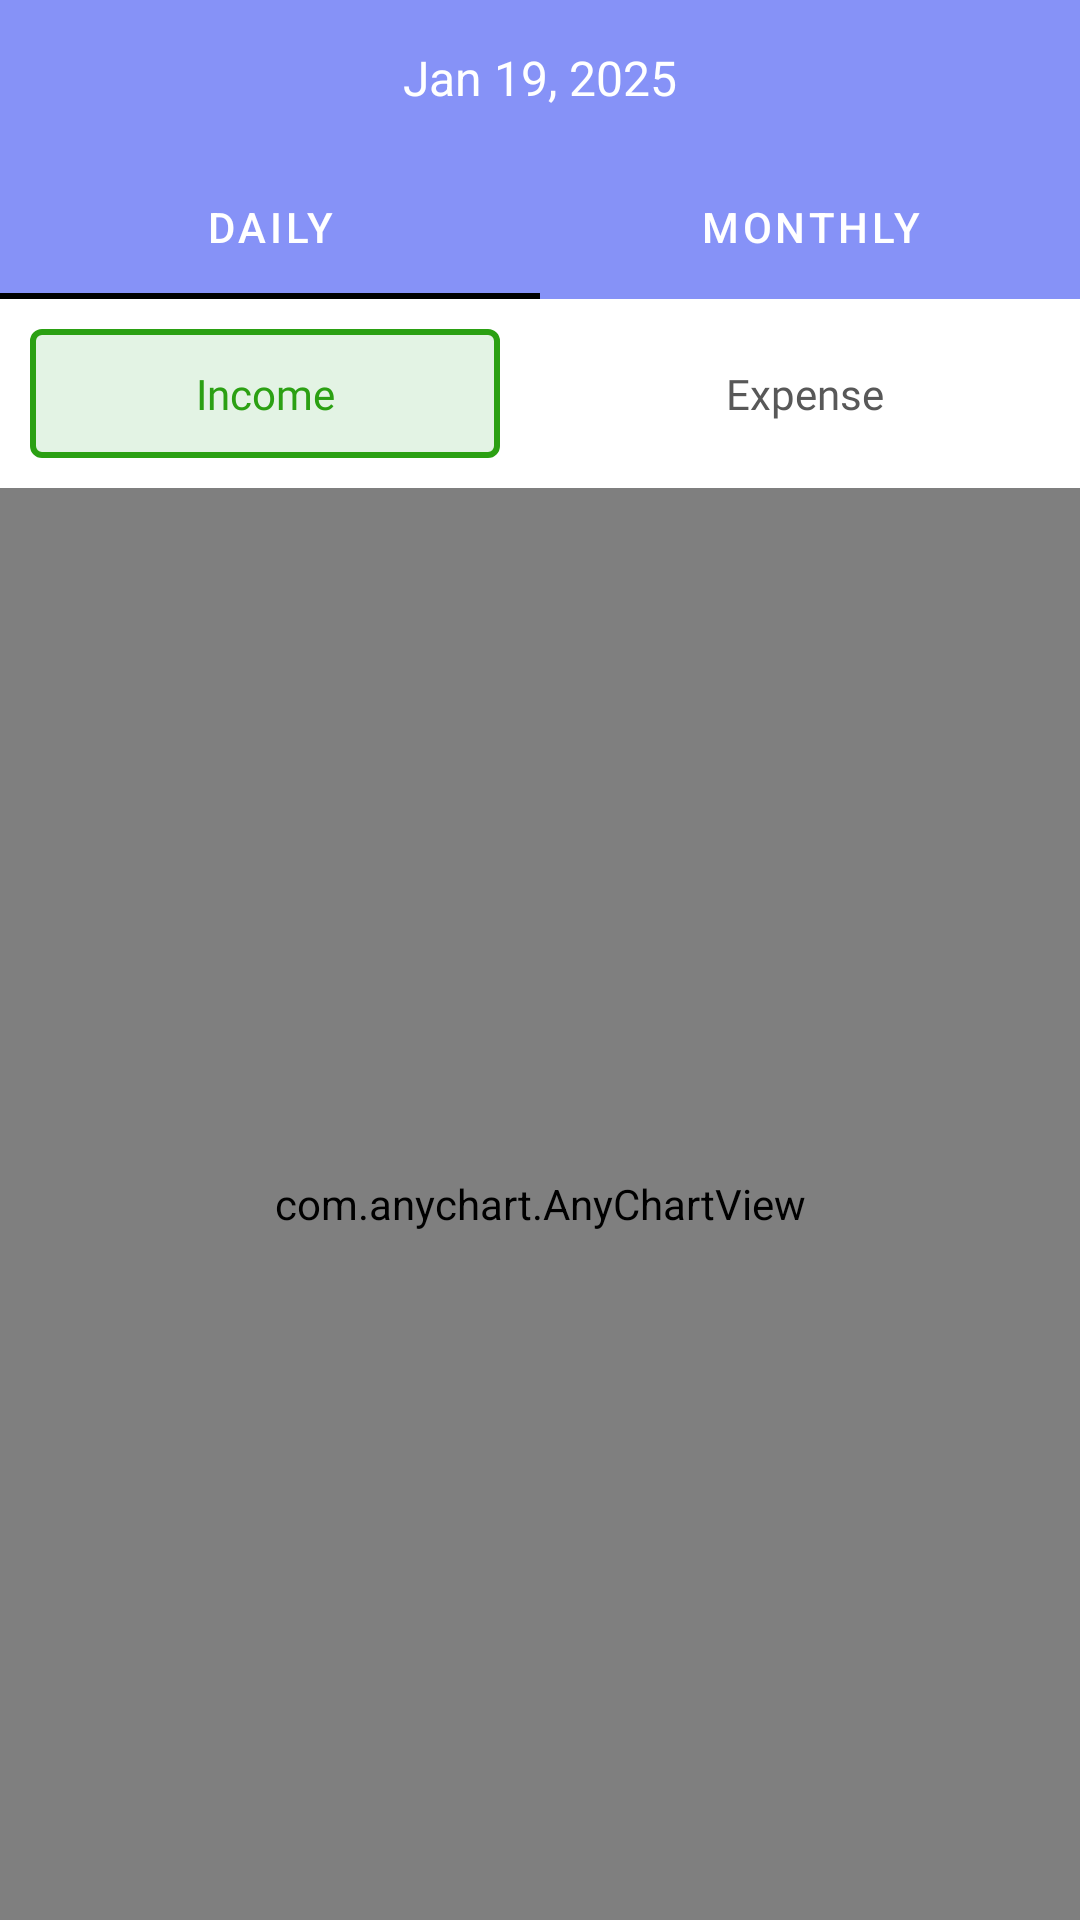

Layout XML and referenced resources for this Android screen:
<!-- AndroidManifest.xml: application theme Theme.PathBase -->
<!-- res/layout/fragment_stats.xml -->
<?xml version="1.0" encoding="utf-8"?>
<androidx.constraintlayout.widget.ConstraintLayout xmlns:android="http://schemas.android.com/apk/res/android"
    xmlns:app="http://schemas.android.com/apk/res-auto"
    xmlns:tools="http://schemas.android.com/tools"
    android:id="@+id/frameLayout2"
    android:layout_width="match_parent"
    android:layout_height="match_parent"
    android:background="@color/white"
    tools:context=".Views.Fragments.StatsFragment" >

    <LinearLayout
        android:id="@+id/linearLayout4"
        android:layout_width="match_parent"
        android:layout_height="wrap_content"
        android:orientation="horizontal"
        app:layout_constraintEnd_toEndOf="parent"
        app:layout_constraintStart_toStartOf="parent"
        app:layout_constraintTop_toBottomOf="@+id/tabLayout">

        <TextView
            android:id="@+id/incomeBtn"
            android:layout_width="wrap_content"
            android:layout_height="wrap_content"
            android:layout_margin="10dp"
            android:layout_weight="1"
            android:background="@drawable/income"
            android:fontFamily="@font/ubuntu_medium"
            android:gravity="center"
            android:padding="12dp"
            android:text="Income"
            android:textColor="@color/colorau3"/>

        <TextView
            android:id="@+id/expenseBtn"
            android:layout_width="wrap_content"
            android:layout_height="wrap_content"
            android:layout_margin="10dp"
            android:layout_weight="1"
            android:background="@drawable/default_selector"
            android:fontFamily="@font/ubuntu_medium"
            android:gravity="center"
            android:padding="12dp"
            android:text="Expense"
            android:textColor="@color/greyy"/>
    </LinearLayout>

    <ImageView
        android:id="@+id/emptyState"
        android:layout_width="80dp"
        android:layout_height="80dp"
        android:alpha="0.4"
        android:visibility="gone"
        app:layout_constraintBottom_toBottomOf="parent"
        app:layout_constraintEnd_toEndOf="parent"
        app:layout_constraintStart_toStartOf="parent"
        app:layout_constraintTop_toBottomOf="@+id/tabLayout"
        app:srcCompat="@drawable/empty_state"
        app:tint="@color/black" />
    <TextView
        android:id="@+id/emptyText"
        android:layout_width="wrap_content"
        android:layout_height="wrap_content"
        android:gravity="center"
        android:text="No transactions available for this date"
        android:textColor="@color/grey"
        android:fontFamily="@font/ubuntu_regular"
        android:textSize="16sp"
        android:visibility="gone"
        app:layout_constraintBottom_toBottomOf="parent"
        app:layout_constraintEnd_toEndOf="parent"
        app:layout_constraintHorizontal_bias="0.493"
        app:layout_constraintStart_toStartOf="parent"
        app:layout_constraintTop_toTopOf="@+id/emptyState"
        app:layout_constraintVertical_bias="0.339" />

    <LinearLayout
        android:id="@+id/linearLayout"
        android:layout_width="match_parent"
        android:layout_height="wrap_content"
        android:background="@color/lavender"
        android:gravity="center"
        android:orientation="horizontal"
        android:padding="15dp"
        app:layout_constraintEnd_toEndOf="parent"
        app:layout_constraintStart_toStartOf="parent"
        app:layout_constraintTop_toTopOf="parent">

        <ImageView
            android:id="@+id/previousDateBtn"
            android:layout_width="wrap_content"
            android:layout_height="wrap_content"
            app:srcCompat="@drawable/chevron" />

        <TextView
            android:id="@+id/currentDate"
            android:layout_width="wrap_content"
            android:layout_height="wrap_content"
            android:layout_weight="1"
            android:gravity="center"
            android:text="Jan 19, 2025"
            android:textColor="@color/white"
            android:textSize="16sp" />

        <ImageView
            android:id="@+id/nextDateBtn"
            android:layout_width="wrap_content"
            android:layout_height="wrap_content"
            android:rotation="180"
            app:srcCompat="@drawable/chevron" />
    </LinearLayout>

    <com.google.android.material.tabs.TabLayout
        android:id="@+id/tabLayout"
        android:layout_width="match_parent"
        android:layout_height="wrap_content"
        android:background="@color/lavender"
        app:layout_constraintEnd_toEndOf="parent"
        app:layout_constraintStart_toStartOf="parent"
        app:layout_constraintTop_toBottomOf="@+id/linearLayout"
        app:tabIndicatorColor="@color/black"
        app:tabMode="fixed"
        app:tabTextColor="@color/white">

        <com.google.android.material.tabs.TabItem
            android:layout_width="wrap_content"
            android:layout_height="wrap_content"
            android:text="Daily" />

        <com.google.android.material.tabs.TabItem
            android:layout_width="wrap_content"
            android:layout_height="wrap_content"
            android:text="Monthly" />

    </com.google.android.material.tabs.TabLayout>

    <com.anychart.AnyChartView
        android:id="@+id/anyChart"
        android:layout_width="0dp"
        android:layout_height="0dp"
        app:layout_constraintBottom_toBottomOf="parent"
        app:layout_constraintEnd_toEndOf="parent"
        app:layout_constraintStart_toStartOf="parent"
        app:layout_constraintTop_toBottomOf="@+id/linearLayout4"
        android:visibility="visible"/>

</androidx.constraintlayout.widget.ConstraintLayout>
<!-- resources referenced by this layout -->
<resources>
  <color name="black">#FF000000</color>
  <color name="colorau3">#2ba013</color>
  <color name="grey">#292929</color>
  <color name="greyy">#585858</color>
  <color name="lavender">#8692f7</color>
  <color name="white">#FFFFFFFF</color>
  <!-- drawable empty_state: png bitmap (drawable, 26601 bytes) -->
  <!-- drawable income (drawable) -->
  <?xml version="1.0" encoding="utf-8"?>
  <shape xmlns:android="http://schemas.android.com/apk/res/android"
      android:shape="rectangle">
      <solid android:color="#274CAF50"/>
      <corners android:radius="3dp"/>
      <stroke android:color="@color/colorau3" android:width="2dp"/>
  
  </shape>
  <style name="Theme.PathBase" parent="Theme.MaterialComponents.DayNight.NoActionBar">
          <item name="colorPrimary">@color/lavender</item>
          <item name="colorPrimaryVariant">@color/lavender</item>
          <item name="colorOnPrimary">@color/white</item>
          <item name="android:statusBarColor">?attr/colorPrimaryVariant</item>
          <item name="textAppearanceBody1">@style/TextAppearance.AppCompat.Body1</item>
          <item name="android:textColorPrimary">@android:color/white</item>
          <item name="colorControlNormal">@android:color/white</item>
      </style>
</resources>
